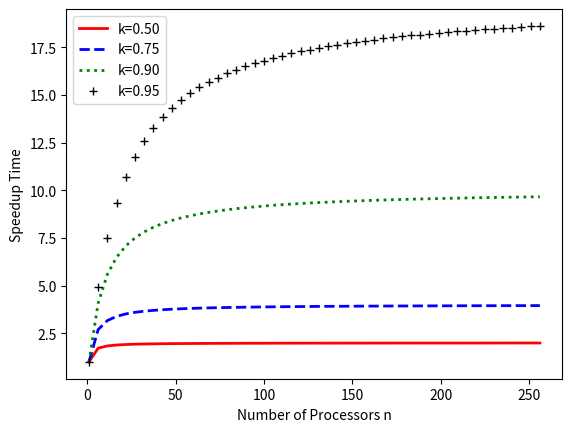

Here is the Python script that generated this plot:
#made by jonathan lopez 09/19/2021
import matplotlib.pyplot as plt
import numpy as np
from scipy.integrate import odeint

#our ode model
def model(y,t,k):
    # k = 0.95 test condition
    dydt = (k)/((((k/t)-k + 1)**2)*(t**2)) #derivitve of amdahls law
    return dydt

y0 = 1 #initial condition

t = np.linspace(1,256) #time points

k = .5
y1 = odeint(model,y0,t,args=(k,))

k = .75
y2 = odeint(model,y0,t,args=(k,))

k = .9
y3 = odeint(model,y0,t,args=(k,))

k = .95
y4 = odeint(model,y0,t,args=(k,))

# y = odeint(model,y0,t)

# each different plot for
plt.plot(t,y1, 'r-', linewidth = 2, label='k=0.50')
plt.plot(t,y2, 'b--', linewidth = 2, label='k=0.75')
plt.plot(t,y3, 'g:', linewidth = 2, label='k=0.90')
plt.plot(t,y4, 'k+', linewidth = 2, label='k=0.95')

# this changes the ticks within the plot
# plt.xticks(np.arange(min(t), max(t)+2, 15))

plt.xlabel('Number of Processors n')
plt.ylabel('Speedup Time')
plt.legend()
plt.show()

